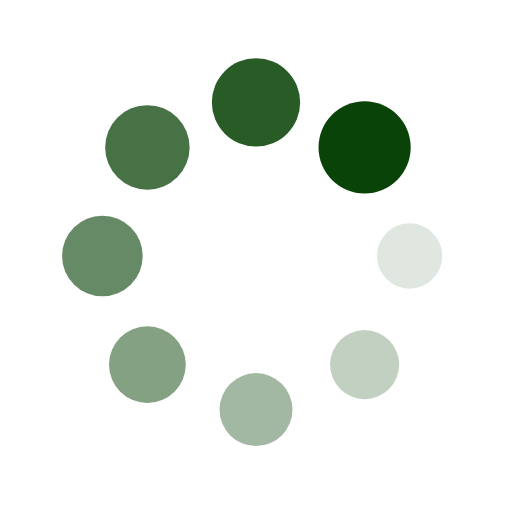
t = 0.00 s
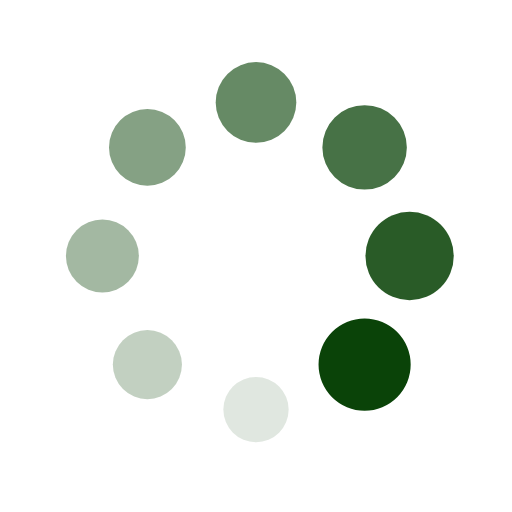
t = 0.32 s
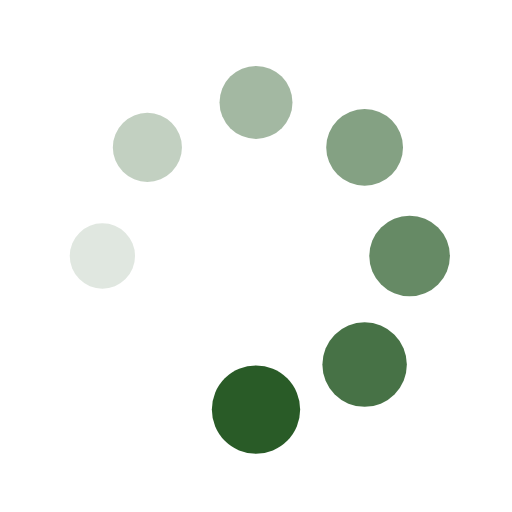
t = 0.64 s
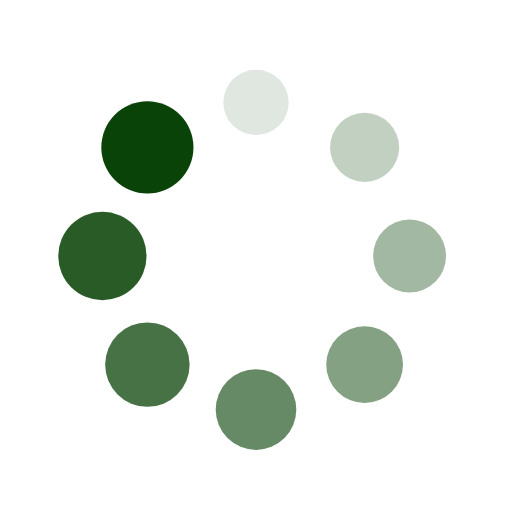
t = 0.96 s

The animated SVG that drew these frames (rendered in a browser with its animation timeline set to each time). Animation: 16 SMIL elements (animate=8,animateTransform=8); one cycle of 1.28 s, repeats indefinitely.

<?xml version="1.0" encoding="utf-8"?>
<svg xmlns="http://www.w3.org/2000/svg" xmlns:xlink="http://www.w3.org/1999/xlink" style="margin: auto; background: none; display: block; --darkreader-inline-bgimage: initial; --darkreader-inline-bgcolor:#242728; shape-rendering: auto;" width="197px" height="197px" viewBox="0 0 100 100" preserveAspectRatio="xMidYMid" data-darkreader-inline-bgimage="" data-darkreader-inline-bgcolor="">
<g transform="translate(80,50)">
<g transform="rotate(0)">
<circle cx="0" cy="0" r="6" fill="#0a4308" fill-opacity="1" data-darkreader-inline-fill="" style="--darkreader-inline-fill:#ccc8c2;">
  <animateTransform attributeName="transform" type="scale" begin="-1.1217948717948718s" values="1.5 1.5;1 1" keyTimes="0;1" dur="1.282051282051282s" repeatCount="indefinite"></animateTransform>
  <animate attributeName="fill-opacity" keyTimes="0;1" dur="1.282051282051282s" repeatCount="indefinite" values="1;0" begin="-1.1217948717948718s"></animate>
</circle>
</g>
</g><g transform="translate(71.21320343559643,71.21320343559643)">
<g transform="rotate(45)">
<circle cx="0" cy="0" r="6" fill="#0a4308" fill-opacity="0.875" data-darkreader-inline-fill="" style="--darkreader-inline-fill:#0e3a0c;">
  <animateTransform attributeName="transform" type="scale" begin="-0.9615384615384615s" values="1.5 1.5;1 1" keyTimes="0;1" dur="1.282051282051282s" repeatCount="indefinite"></animateTransform>
  <animate attributeName="fill-opacity" keyTimes="0;1" dur="1.282051282051282s" repeatCount="indefinite" values="1;0" begin="-0.9615384615384615s"></animate>
</circle>
</g>
</g><g transform="translate(50,80)">
<g transform="rotate(90)">
<circle cx="0" cy="0" r="6" fill="#0a4308" fill-opacity="0.75" data-darkreader-inline-fill="" style="--darkreader-inline-fill:#ccc8c2;">
  <animateTransform attributeName="transform" type="scale" begin="-0.8012820512820512s" values="1.5 1.5;1 1" keyTimes="0;1" dur="1.282051282051282s" repeatCount="indefinite"></animateTransform>
  <animate attributeName="fill-opacity" keyTimes="0;1" dur="1.282051282051282s" repeatCount="indefinite" values="1;0" begin="-0.8012820512820512s"></animate>
</circle>
</g>
</g><g transform="translate(28.786796564403577,71.21320343559643)">
<g transform="rotate(135)">
<circle cx="0" cy="0" r="6" fill="#0a4308" fill-opacity="0.625" data-darkreader-inline-fill="" style="--darkreader-inline-fill:#0e3a0c;">
  <animateTransform attributeName="transform" type="scale" begin="-0.641025641025641s" values="1.5 1.5;1 1" keyTimes="0;1" dur="1.282051282051282s" repeatCount="indefinite"></animateTransform>
  <animate attributeName="fill-opacity" keyTimes="0;1" dur="1.282051282051282s" repeatCount="indefinite" values="1;0" begin="-0.641025641025641s"></animate>
</circle>
</g>
</g><g transform="translate(20,50.00000000000001)">
<g transform="rotate(180)">
<circle cx="0" cy="0" r="6" fill="#0a4308" fill-opacity="0.5" data-darkreader-inline-fill="" style="--darkreader-inline-fill:#ccc8c2;">
  <animateTransform attributeName="transform" type="scale" begin="-0.4807692307692307s" values="1.5 1.5;1 1" keyTimes="0;1" dur="1.282051282051282s" repeatCount="indefinite"></animateTransform>
  <animate attributeName="fill-opacity" keyTimes="0;1" dur="1.282051282051282s" repeatCount="indefinite" values="1;0" begin="-0.4807692307692307s"></animate>
</circle>
</g>
</g><g transform="translate(28.78679656440357,28.786796564403577)">
<g transform="rotate(225)">
<circle cx="0" cy="0" r="6" fill="#0a4308" fill-opacity="0.375" data-darkreader-inline-fill="" style="--darkreader-inline-fill:#0e3a0c;">
  <animateTransform attributeName="transform" type="scale" begin="-0.3205128205128205s" values="1.5 1.5;1 1" keyTimes="0;1" dur="1.282051282051282s" repeatCount="indefinite"></animateTransform>
  <animate attributeName="fill-opacity" keyTimes="0;1" dur="1.282051282051282s" repeatCount="indefinite" values="1;0" begin="-0.3205128205128205s"></animate>
</circle>
</g>
</g><g transform="translate(49.99999999999999,20)">
<g transform="rotate(270)">
<circle cx="0" cy="0" r="6" fill="#0a4308" fill-opacity="0.25" data-darkreader-inline-fill="" style="--darkreader-inline-fill:#ccc8c2;">
  <animateTransform attributeName="transform" type="scale" begin="-0.16025641025641024s" values="1.5 1.5;1 1" keyTimes="0;1" dur="1.282051282051282s" repeatCount="indefinite"></animateTransform>
  <animate attributeName="fill-opacity" keyTimes="0;1" dur="1.282051282051282s" repeatCount="indefinite" values="1;0" begin="-0.16025641025641024s"></animate>
</circle>
</g>
</g><g transform="translate(71.21320343559643,28.78679656440357)">
<g transform="rotate(315)">
<circle cx="0" cy="0" r="6" fill="#0a4308" fill-opacity="0.125" data-darkreader-inline-fill="" style="--darkreader-inline-fill:#0e3a0c;">
  <animateTransform attributeName="transform" type="scale" begin="0s" values="1.5 1.5;1 1" keyTimes="0;1" dur="1.282051282051282s" repeatCount="indefinite"></animateTransform>
  <animate attributeName="fill-opacity" keyTimes="0;1" dur="1.282051282051282s" repeatCount="indefinite" values="1;0" begin="0s"></animate>
</circle>
</g>
</g>
<!-- [ldio] generated by https://loading.io/ --></svg>